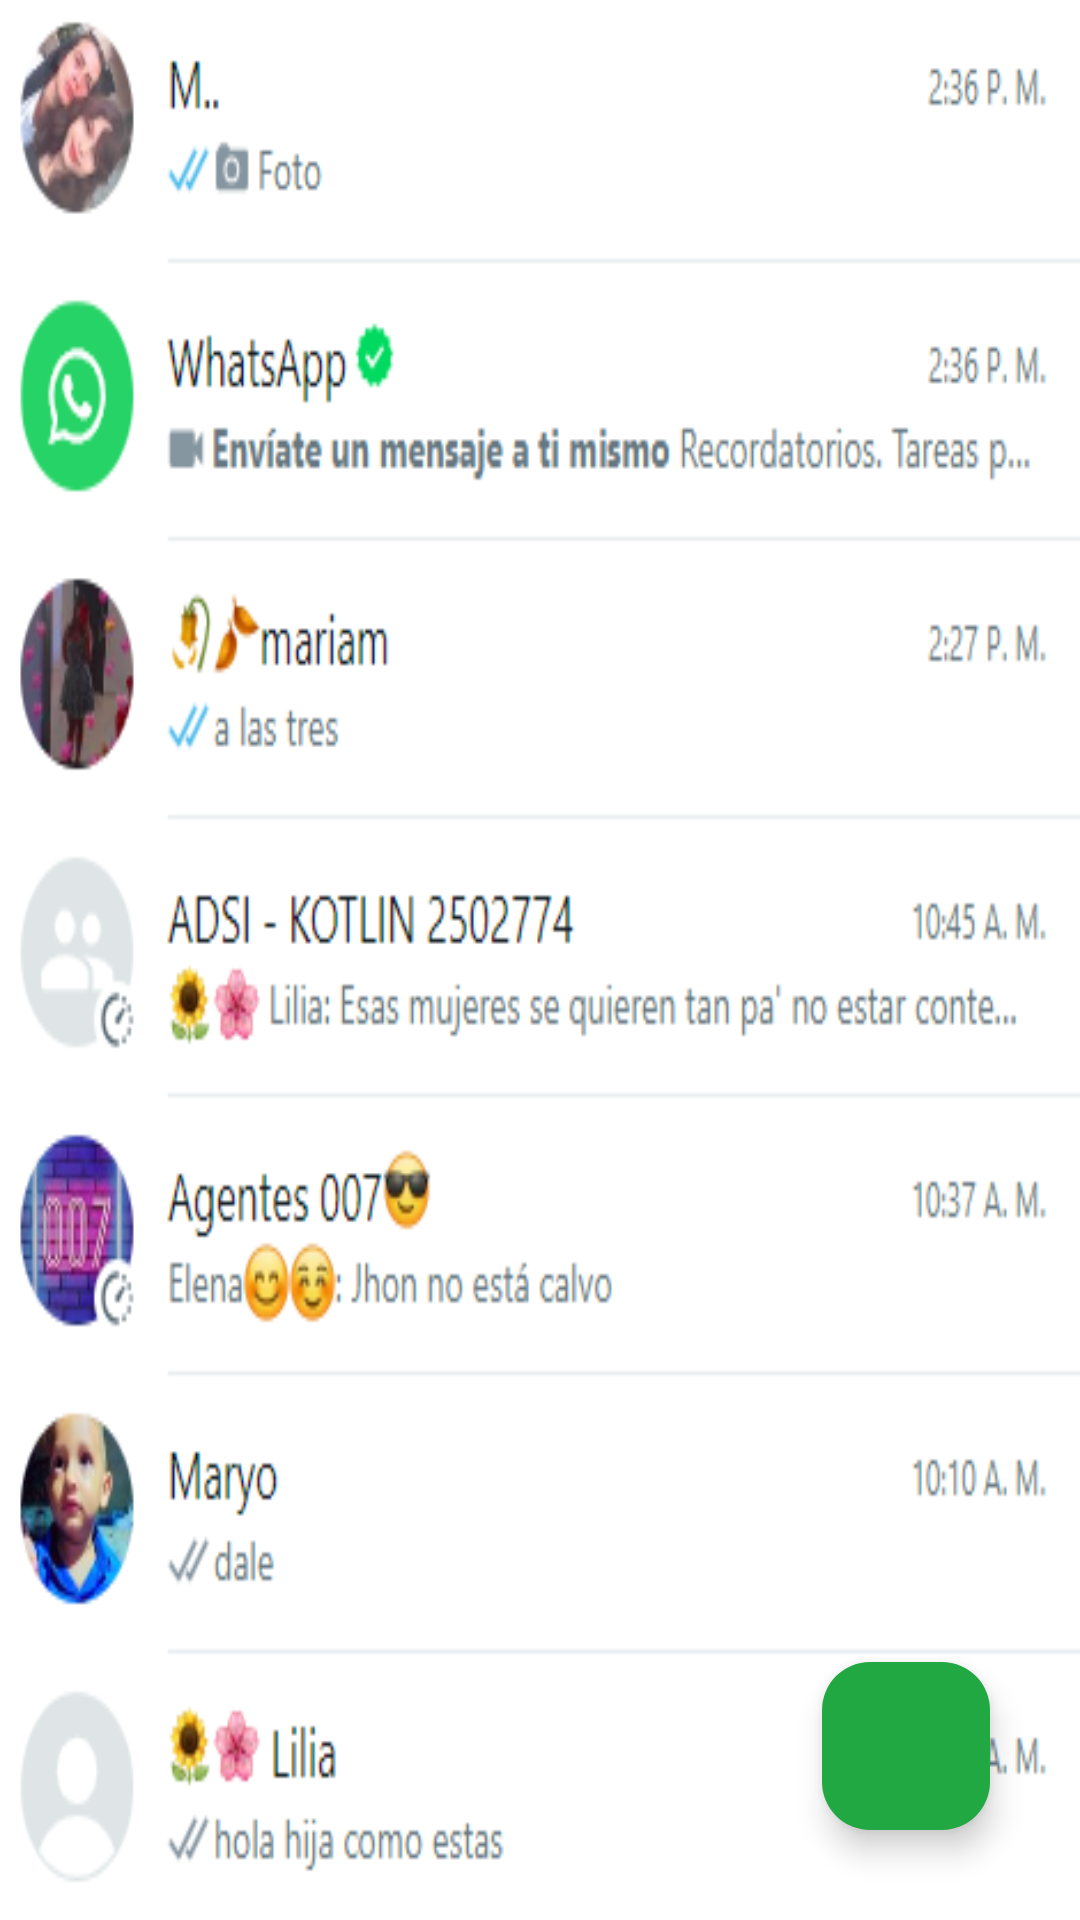

Write the Android layout XML for this screen, with the resource values it uses.
<!-- AndroidManifest.xml: application theme Theme.WhatsApp -->
<!-- res/layout/fragment_chats.xml -->
<?xml version="1.0" encoding="utf-8"?>
<RelativeLayout xmlns:android="http://schemas.android.com/apk/res/android"
    xmlns:app="http://schemas.android.com/apk/res-auto"
    xmlns:tools="http://schemas.android.com/tools"
    android:layout_width="match_parent"
    android:layout_height="match_parent"
    android:background="@drawable/img_1"
    tools:context=".chats">

    <com.google.android.material.floatingactionbutton.FloatingActionButton
        android:id="@+id/fabshowcontacts"
        android:layout_width="wrap_content"
        android:layout_height="wrap_content"
        android:layout_alignParentEnd="true"
        android:layout_alignParentBottom="true"
        android:layout_marginTop="30dp"
        android:layout_marginEnd="30dp"
        android:layout_marginBottom="30dp"
        android:backgroundTint="@color/verde"
        android:src="@drawable/contactos"
        app:fabSize="normal" />
</RelativeLayout>
<!-- resources referenced by this layout -->
<resources>
  <color name="verde">#21A843</color>
  <!-- drawable img_1: png bitmap (drawable, 51385 bytes) -->
  <style name="Theme.WhatsApp" parent="Base.Theme.WhatsApp" />
  <style name="Base.Theme.WhatsApp" parent="Theme.Material3.DayNight.NoActionBar">
          
           <item name="colorPrimary">@color/verde</item>
      </style>
</resources>
